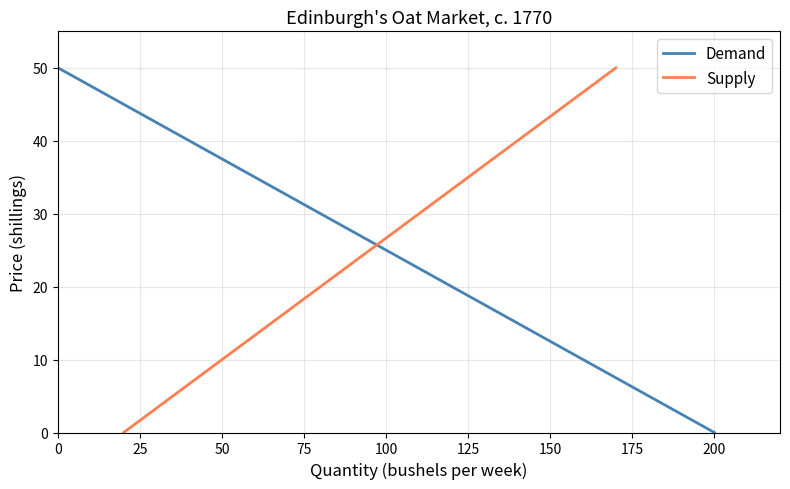
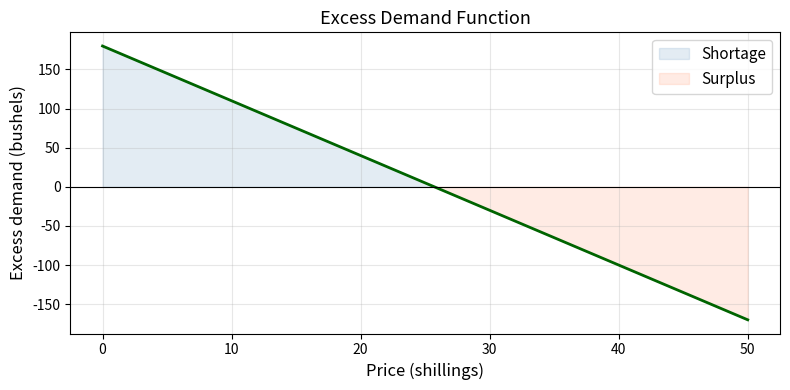
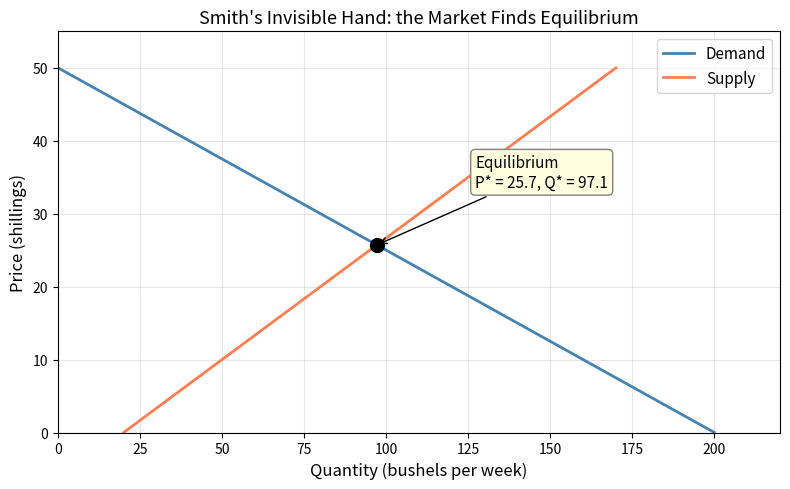
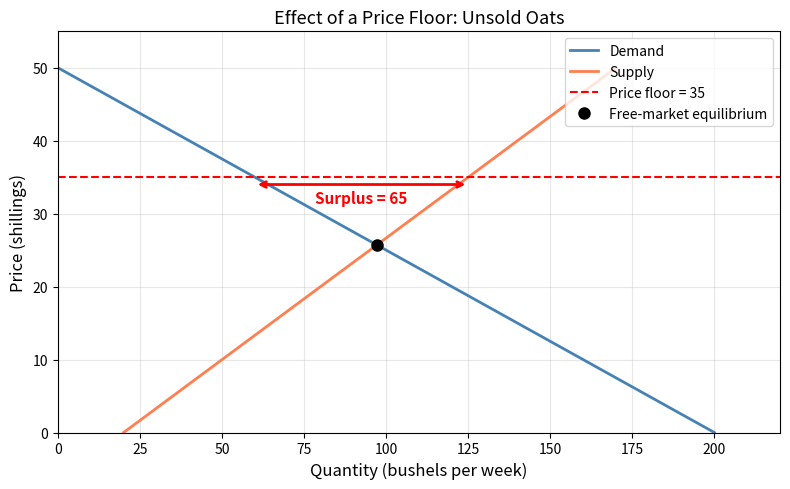
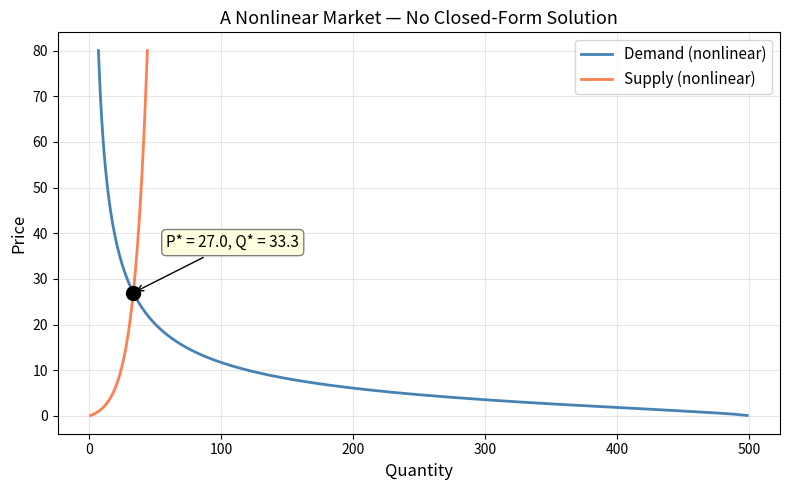
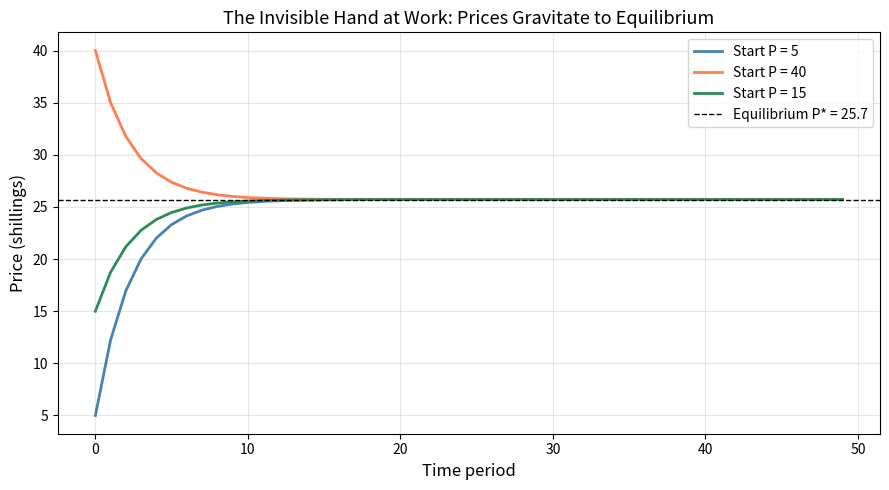

The matplotlib source for these figures, in order:
import numpy as np
import matplotlib.pyplot as plt
from scipy.optimize import fsolve

# Parameters for Edinburgh's oat market
a = 200    # maximum demand (bushels per week) when price is zero
b = 4      # how much demand falls per shilling increase in price
c = 20     # minimum supply
d = 3      # how much supply rises per shilling increase in price

def demand(P):
    """Quantity demanded at price P."""
    return a - b * P

def supply(P):
    """Quantity supplied at price P."""
    return c + d * P

# Test: at a price of 20 shillings, how much is demanded and supplied?
P_test = 20
print(f"At P = {P_test} shillings:")
print(f"  Demand = {demand(P_test)} bushels")
print(f"  Supply = {supply(P_test)} bushels")

P_range = np.linspace(0, 50, 200)

fig, ax = plt.subplots(figsize=(8, 5))
ax.plot(demand(P_range), P_range, color='steelblue', linewidth=2, label='Demand')
ax.plot(supply(P_range), P_range, color='coral', linewidth=2, label='Supply')
ax.set_xlabel('Quantity (bushels per week)', fontsize=12)
ax.set_ylabel('Price (shillings)', fontsize=12)
ax.set_title("Edinburgh's Oat Market, c. 1770", fontsize=13)
ax.set_xlim(0, 220)
ax.set_ylim(0, 55)
ax.legend(fontsize=11)
ax.grid(True, alpha=0.3)
plt.tight_layout()
plt.show()

def excess_demand(P):
    """Excess demand: positive means shortage, negative means surplus."""
    return demand(P) - supply(P)

# Plot excess demand
fig, ax = plt.subplots(figsize=(8, 4))
ax.plot(P_range, excess_demand(P_range), color='darkgreen', linewidth=2)
ax.axhline(0, color='black', linewidth=0.8)
ax.fill_between(P_range, excess_demand(P_range), 0,
                where=excess_demand(P_range) > 0, alpha=0.15, color='steelblue', label='Shortage')
ax.fill_between(P_range, excess_demand(P_range), 0,
                where=excess_demand(P_range) < 0, alpha=0.15, color='coral', label='Surplus')
ax.set_xlabel('Price (shillings)', fontsize=12)
ax.set_ylabel('Excess demand (bushels)', fontsize=12)
ax.set_title('Excess Demand Function', fontsize=13)
ax.legend(fontsize=11)
ax.grid(True, alpha=0.3)
plt.tight_layout()
plt.show()

# Numerical solution
P_star = fsolve(excess_demand, x0=10)[0]  # x0=10 is our initial guess
Q_star = demand(P_star)

# Analytical solution for comparison
P_analytical = (a - c) / (b + d)
Q_analytical = demand(P_analytical)

print("Numerical solution:")
print(f"  P* = {P_star:.4f} shillings")
print(f"  Q* = {Q_star:.4f} bushels")
print(f"\nAnalytical solution:")
print(f"  P* = {P_analytical:.4f} shillings")
print(f"  Q* = {Q_analytical:.4f} bushels")
print(f"\nDifference: {abs(P_star - P_analytical):.2e}")

fig, ax = plt.subplots(figsize=(8, 5))
ax.plot(demand(P_range), P_range, color='steelblue', linewidth=2, label='Demand')
ax.plot(supply(P_range), P_range, color='coral', linewidth=2, label='Supply')
ax.plot(Q_star, P_star, 'ko', markersize=10, zorder=5)
ax.annotate(f'Equilibrium\nP* = {P_star:.1f}, Q* = {Q_star:.1f}',
            xy=(Q_star, P_star), xytext=(Q_star + 30, P_star + 8),
            fontsize=11, arrowprops=dict(arrowstyle='->', color='black'),
            bbox=dict(boxstyle='round,pad=0.3', facecolor='lightyellow', edgecolor='gray'))
ax.set_xlabel('Quantity (bushels per week)', fontsize=12)
ax.set_ylabel('Price (shillings)', fontsize=12)
ax.set_title("Smith's Invisible Hand: the Market Finds Equilibrium", fontsize=13)
ax.set_xlim(0, 220)
ax.set_ylim(0, 55)
ax.legend(fontsize=11)
ax.grid(True, alpha=0.3)
plt.tight_layout()
plt.show()

P_floor = 35  # price floor at 35 shillings (above equilibrium)

Q_demanded_at_floor = demand(P_floor)
Q_supplied_at_floor = supply(P_floor)
surplus = Q_supplied_at_floor - Q_demanded_at_floor

print(f"Equilibrium price:   P* = {P_star:.1f} shillings")
print(f"Price floor:         P  = {P_floor} shillings")
print(f"Quantity demanded:   {Q_demanded_at_floor:.1f} bushels")
print(f"Quantity supplied:   {Q_supplied_at_floor:.1f} bushels")
print(f"Surplus (unsold):    {surplus:.1f} bushels")

# Visualise
fig, ax = plt.subplots(figsize=(8, 5))
ax.plot(demand(P_range), P_range, color='steelblue', linewidth=2, label='Demand')
ax.plot(supply(P_range), P_range, color='coral', linewidth=2, label='Supply')
ax.axhline(P_floor, color='red', linestyle='--', linewidth=1.5, label=f'Price floor = {P_floor}')
ax.plot(Q_star, P_star, 'ko', markersize=8, zorder=5, label='Free-market equilibrium')

# Show the surplus as a bracket
ax.annotate('', xy=(Q_supplied_at_floor, P_floor - 1),
            xytext=(Q_demanded_at_floor, P_floor - 1),
            arrowprops=dict(arrowstyle='<->', color='red', lw=2))
ax.text((Q_demanded_at_floor + Q_supplied_at_floor) / 2, P_floor - 3.5,
        f'Surplus = {surplus:.0f}', ha='center', fontsize=11, color='red', fontweight='bold')

ax.set_xlabel('Quantity (bushels per week)', fontsize=12)
ax.set_ylabel('Price (shillings)', fontsize=12)
ax.set_title('Effect of a Price Floor: Unsold Oats', fontsize=13)
ax.set_xlim(0, 220)
ax.set_ylim(0, 55)
ax.legend(fontsize=10, loc='upper right')
ax.grid(True, alpha=0.3)
plt.tight_layout()
plt.show()

def demand_nonlinear(P):
    return 500 / (1 + 0.1 * P**1.5)

def supply_nonlinear(P):
    return 10 * np.log(1 + P)

def excess_demand_nonlinear(P):
    return demand_nonlinear(P) - supply_nonlinear(P)

# Solve
P_star_nl = fsolve(excess_demand_nonlinear, x0=20)[0]
Q_star_nl = demand_nonlinear(P_star_nl)

print(f"Nonlinear equilibrium:")
print(f"  P* = {P_star_nl:.4f}")
print(f"  Q* = {Q_star_nl:.4f}")

# Verify: excess demand at P* should be (essentially) zero
print(f"  Excess demand at P*: {excess_demand_nonlinear(P_star_nl):.2e}")

# Plot
P_vals = np.linspace(0.1, 80, 300)

fig, ax = plt.subplots(figsize=(8, 5))
ax.plot(demand_nonlinear(P_vals), P_vals, color='steelblue', linewidth=2, label='Demand (nonlinear)')
ax.plot(supply_nonlinear(P_vals), P_vals, color='coral', linewidth=2, label='Supply (nonlinear)')
ax.plot(Q_star_nl, P_star_nl, 'ko', markersize=10, zorder=5)
ax.annotate(f'P* = {P_star_nl:.1f}, Q* = {Q_star_nl:.1f}',
            xy=(Q_star_nl, P_star_nl), xytext=(Q_star_nl + 25, P_star_nl + 10),
            fontsize=11, arrowprops=dict(arrowstyle='->', color='black'),
            bbox=dict(boxstyle='round,pad=0.3', facecolor='lightyellow', edgecolor='gray'))
ax.set_xlabel('Quantity', fontsize=12)
ax.set_ylabel('Price', fontsize=12)
ax.set_title('A Nonlinear Market — No Closed-Form Solution', fontsize=13)
ax.legend(fontsize=11)
ax.grid(True, alpha=0.3)
plt.tight_layout()
plt.show()

def simulate_market(P0, lam, T, ed_func):
    """
    Simulate price adjustment toward equilibrium.
    P0    : initial price
    lam   : adjustment speed
    T     : number of periods
    ed_func: excess demand function
    """
    prices = np.empty(T)
    prices[0] = P0
    for t in range(1, T):
        prices[t] = prices[t-1] + lam * ed_func(prices[t-1])
    return prices

# Try different starting prices
T = 50
lam = 0.05

fig, ax = plt.subplots(figsize=(9, 5))
for P0, color in [(5, 'steelblue'), (40, 'coral'), (15, 'seagreen')]:
    path = simulate_market(P0, lam, T, excess_demand)
    ax.plot(path, linewidth=2, color=color, label=f'Start P = {P0}')

ax.axhline(P_star, color='black', linestyle='--', linewidth=1, label=f'Equilibrium P* = {P_star:.1f}')
ax.set_xlabel('Time period', fontsize=12)
ax.set_ylabel('Price (shillings)', fontsize=12)
ax.set_title("The Invisible Hand at Work: Prices Gravitate to Equilibrium", fontsize=13)
ax.legend(fontsize=10)
ax.grid(True, alpha=0.3)
plt.tight_layout()
plt.show()

# Your answer here


# Your answer here


# Your answer here
